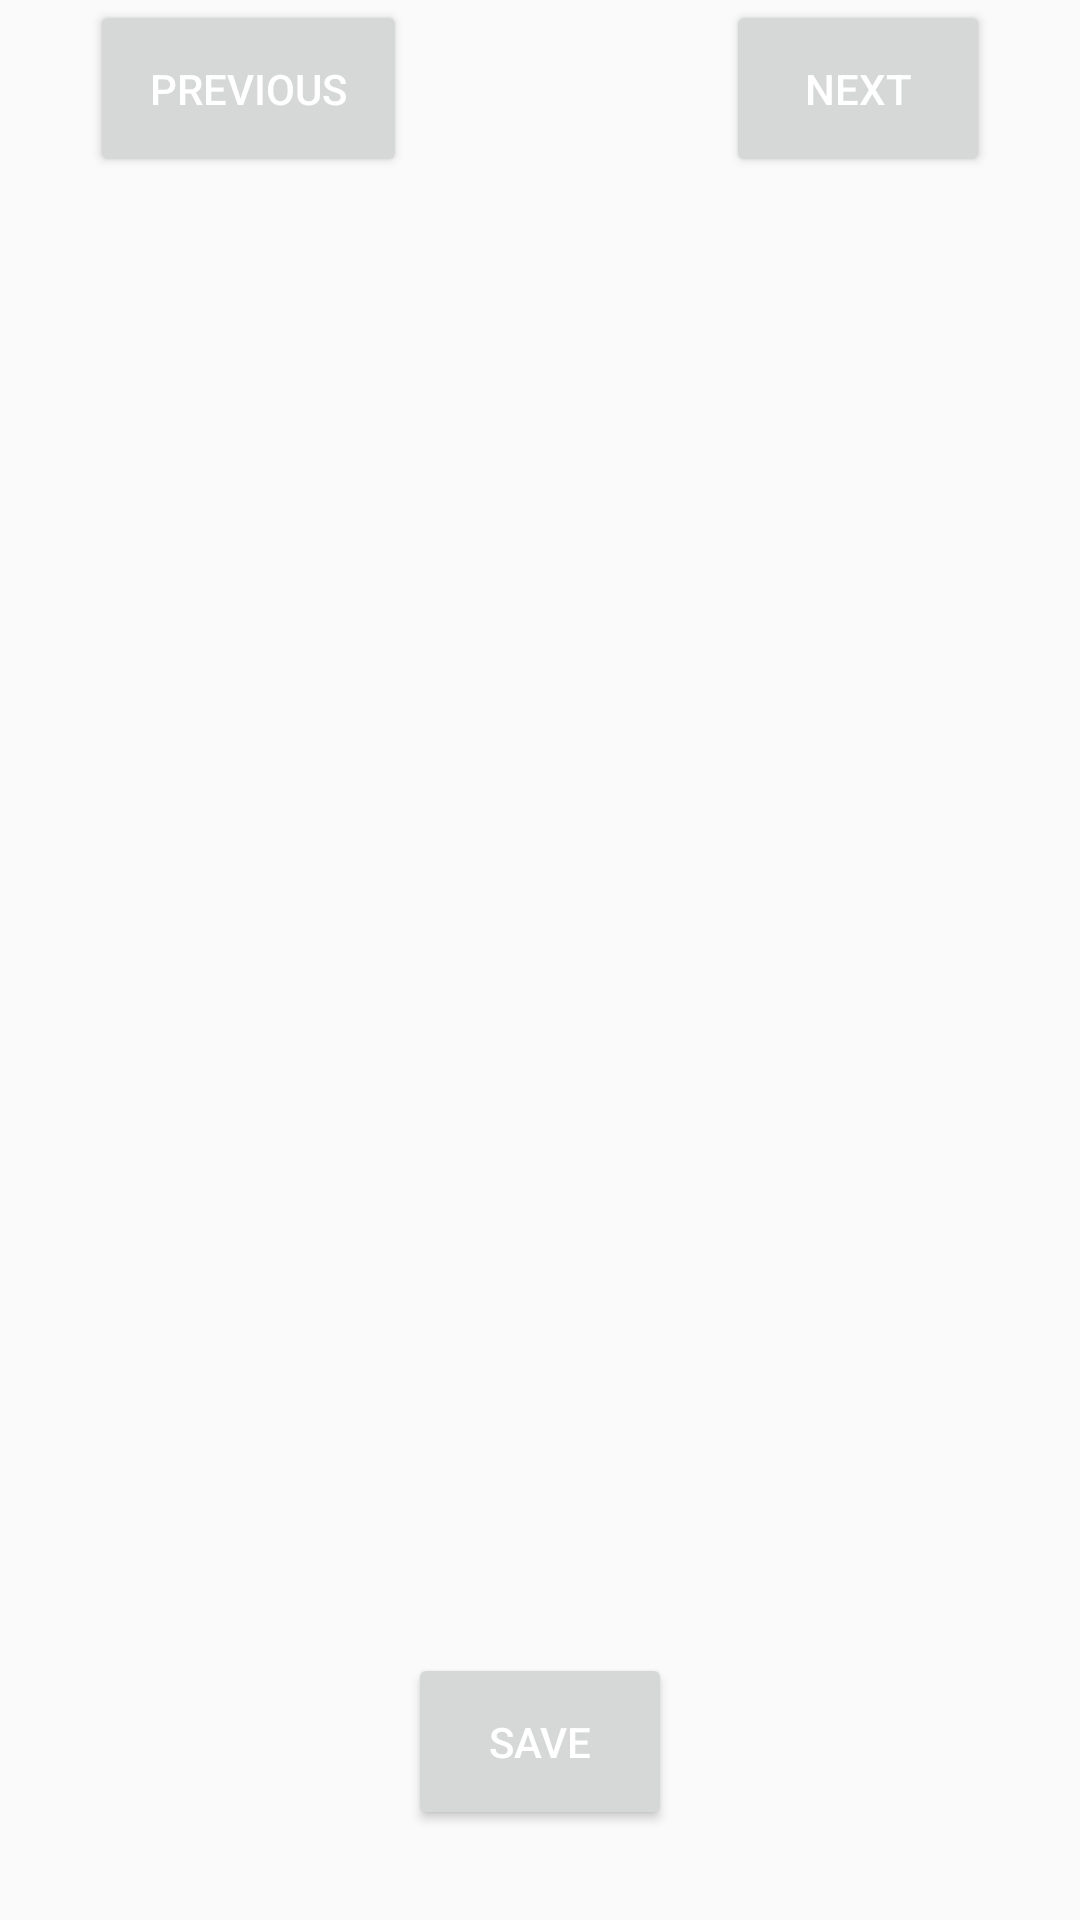

Here is an Android app screen rendered from its layout file. Give the layout XML and the strings, colors and styles it references.
<!-- AndroidManifest.xml: application theme AppTheme -->
<!-- res/layout/activity_participant_details.xml -->
<?xml version="1.0" encoding="utf-8"?>
<android.support.v4.widget.DrawerLayout
    xmlns:android="http://schemas.android.com/apk/res/android"
    xmlns:app="http://schemas.android.com/apk/res-auto"
    android:id="@+id/roster_drawer_layout"
    android:layout_width="match_parent"
    android:layout_height="match_parent">

    <RelativeLayout
        android:layout_width="match_parent"
        android:layout_height="match_parent">

        <LinearLayout
            android:id="@+id/roster_item_container"
            android:layout_width="match_parent"
            android:layout_height="wrap_content"
            android:orientation="vertical">

        </LinearLayout>

        <RelativeLayout
            android:layout_width="wrap_content"
            android:layout_height="wrap_content"
            android:orientation="horizontal"
            android:layout_below="@+id/roster_item_container">

            <Button
                android:id="@+id/previous_question"
                android:layout_width="wrap_content"
                android:layout_height="wrap_content"
                android:layout_marginLeft="30dp"
                android:layout_marginStart="30dp"
                android:layout_alignParentLeft="true"
                android:layout_alignParentStart="true"
                android:padding="20dp"
                android:text="PREVIOUS"
                android:theme="@style/ButtonTheme"
                android:textColor="@android:color/white"/>

            <Button
                android:id="@+id/next_question"
                android:layout_width="wrap_content"
                android:layout_height="wrap_content"
                android:layout_marginEnd="30dp"
                android:layout_marginRight="30dp"
                android:layout_alignParentRight="true"
                android:layout_alignParentEnd="true"
                android:padding="20dp"
                android:text="NEXT"
                android:theme="@style/ButtonTheme"
                android:textColor="@android:color/white"/>

        </RelativeLayout>

        <Button
            android:id="@+id/save_participant"
            android:layout_width="wrap_content"
            android:layout_height="wrap_content"
            android:layout_gravity="center"
            android:layout_alignParentBottom="true"
            android:layout_marginBottom="30dp"
            android:padding="20dp"
            android:layout_centerHorizontal="true"
            android:theme="@style/ButtonTheme"
            android:textColor="@android:color/white"
            android:text="SAVE" />

    </RelativeLayout>

    <android.support.design.widget.NavigationView
        android:id="@+id/roster_drawer_view"
        android:layout_width="wrap_content"
        android:layout_height="match_parent"
        android:layout_gravity="start"
        android:background="@android:color/white"
        app:menu="@menu/drawer_menu">
        
    </android.support.design.widget.NavigationView>

</android.support.v4.widget.DrawerLayout>
<!-- resources referenced by this layout -->
<resources>
  <style name="AppTheme" parent="Theme.AppCompat.Light.DarkActionBar">
          
          <item name="colorPrimary">@color/colorPrimary</item>
          <item name="colorPrimaryDark">@color/colorPrimaryDark</item>
          <item name="homeAsUpIndicator">@mipmap/ic_drawer</item>
          <item name="android:homeAsUpIndicator">@mipmap/ic_drawer</item>
      </style>
  <color name="colorPrimary">#009150</color>
  <color name="colorPrimaryDark">#4F7942</color>
</resources>
